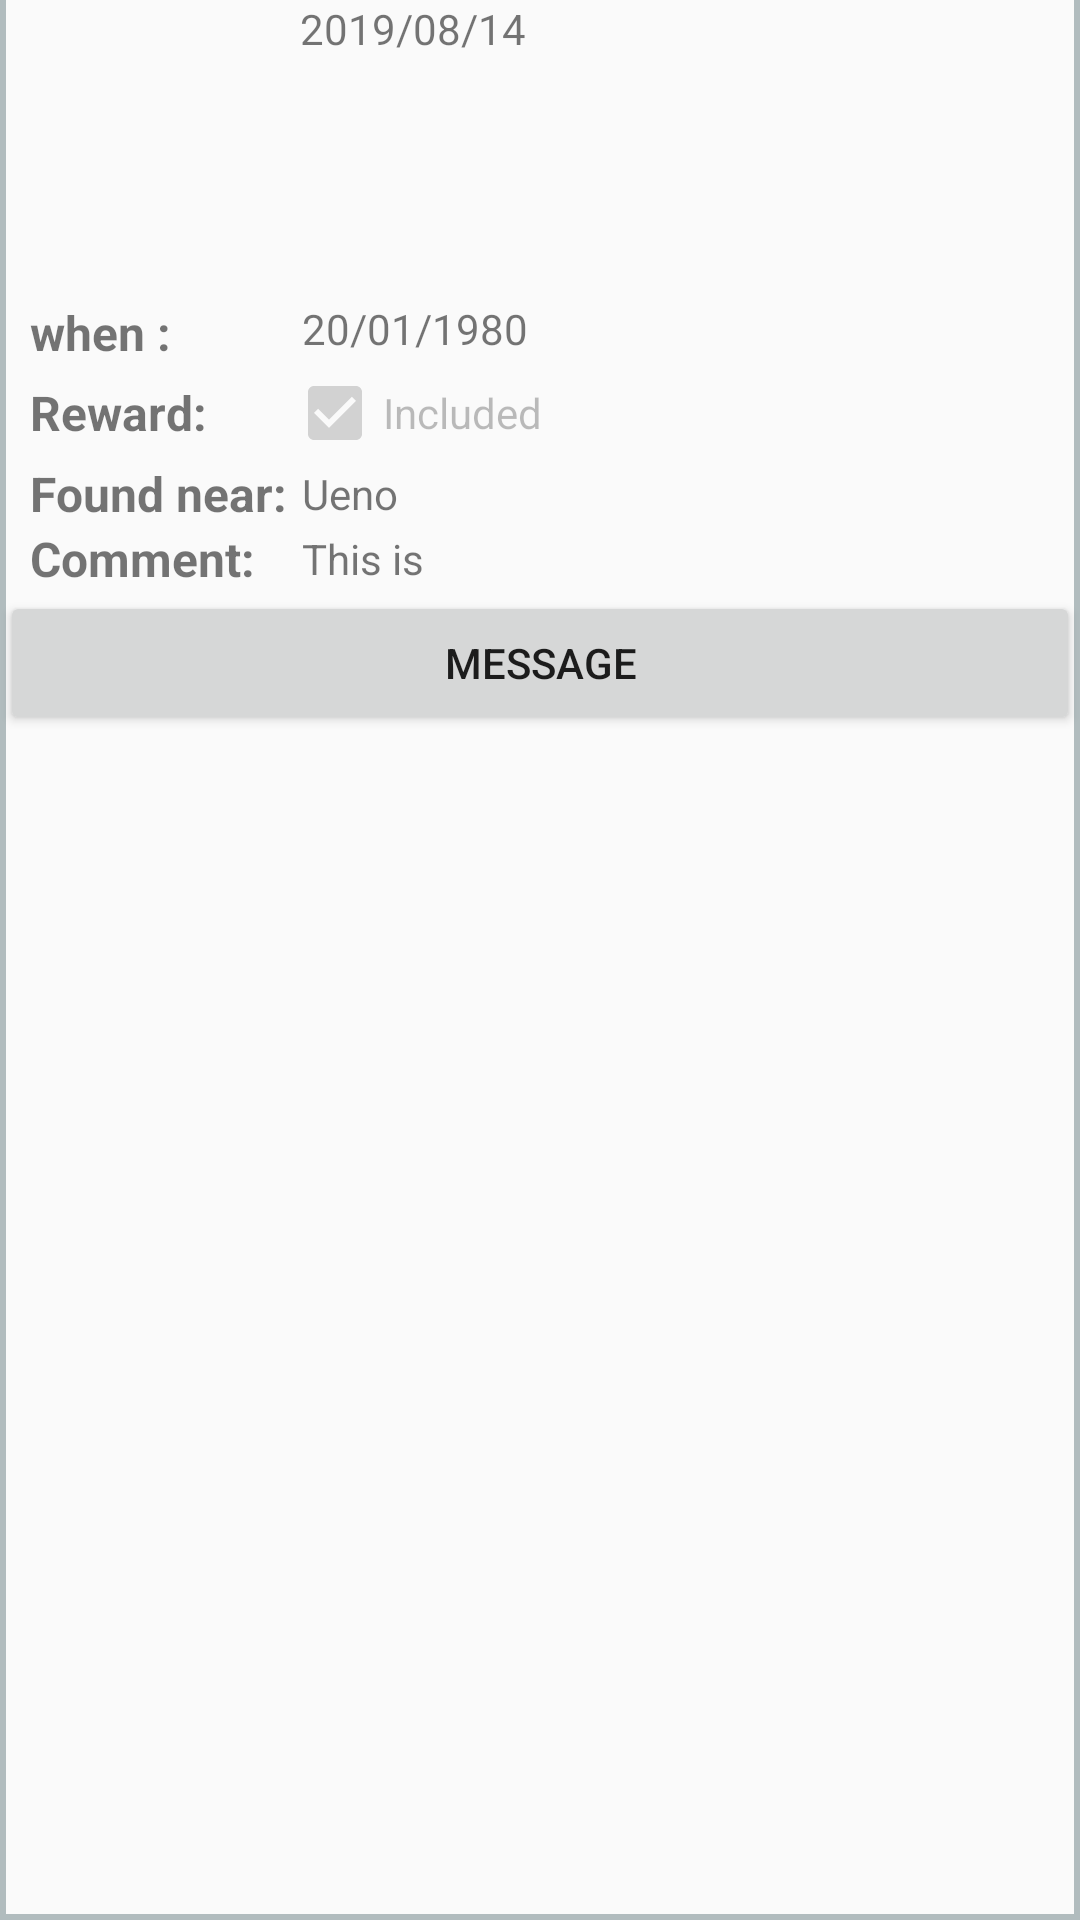

Here is an Android app screen rendered from its layout file. Give the layout XML and the strings, colors and styles it references.
<!-- AndroidManifest.xml: activity theme PopUpTheme -->
<!-- res/layout/activity_item_details.xml -->
<?xml version="1.0" encoding="utf-8"?>
<RelativeLayout xmlns:android="http://schemas.android.com/apk/res/android"
        xmlns:app="http://schemas.android.com/apk/res-auto"
        android:layout_width="match_parent"
        android:layout_height="wrap_content"
        android:layout_margin="2dp"
        android:background="@drawable/detail_bg">

    <ImageView
            android:id="@+id/item_Img"
            android:layout_width="100dp"
            android:layout_height="100dp"
            android:contentDescription="@string/image_desc"
            app:srcCompat="@drawable/unknown" />

    
    
    
    
    
    
    
    
    
    

    <TextView
            android:id="@+id/item_reg_date"
            android:layout_width="wrap_content"
            android:layout_height="wrap_content"
            android:layout_toRightOf="@id/item_Img"
            android:text="2019/08/14" />
    

    <ImageView
            android:id="@+id/icon_Profile"
            android:layout_width="wrap_content"
            android:layout_height="wrap_content"
            android:layout_below="@id/item_reg_date"
            android:layout_toRightOf="@id/item_Img"
            app:srcCompat="@drawable/ic_profile_24dp" />

    <TextView
            android:id="@+id/item_reg_user"
            android:layout_width="wrap_content"
            android:layout_height="wrap_content"
            android:layout_below="@id/item_reg_date"
            android:layout_alignBottom="@id/icon_Profile"
            android:layout_alignParentEnd="false"
            android:layout_toRightOf="@id/icon_Profile"
            android:gravity="center_vertical"
            android:text="Sophie" />

    <ImageView
            android:id="@+id/img_FoundLost"
            android:layout_width="150dp"
            android:layout_height="wrap_content"
            android:layout_alignBottom="@id/item_Img"
            android:layout_alignParentEnd="true"
            android:layout_marginBottom="-1dp"
            app:srcCompat="@drawable/exclamation_mark_old" />

    <TextView
            android:id="@+id/string_when"
            android:layout_width="wrap_content"
            android:layout_height="wrap_content"
            android:layout_below="@id/item_Img"
            android:layout_marginLeft="10dp"
            android:text="when :"
            android:textSize="16sp"
            android:textStyle="bold" />

    <TextView
            android:id="@+id/item_when"
            android:layout_width="wrap_content"
            android:layout_height="wrap_content"
            android:layout_below="@id/item_Img"
            android:layout_alignStart="@id/item_places"
            android:layout_alignBottom="@id/string_when"
            android:layout_alignParentEnd="true"
            android:layout_toEndOf="@id/string_when"
            android:text="20/01/1980" />

    <TextView
            android:id="@+id/string_reward"
            android:layout_width="wrap_content"
            android:layout_height="wrap_content"
            android:layout_below="@id/string_when"
            android:layout_alignEnd="@id/string_foundat"
            android:layout_alignBottom="@id/item_reward"
            android:layout_alignParentStart="true"
            android:layout_marginLeft="10dp"
            android:gravity="center_vertical"
            android:text="@string/reward"
            android:textSize="16sp"
            android:textStyle="bold" />

    <CheckBox
            android:id="@+id/item_reward"
            android:layout_width="wrap_content"
            android:layout_height="wrap_content"
            android:layout_below="@id/item_when"
            android:layout_alignParentEnd="true"
            android:layout_toRightOf="@id/string_reward"
            android:checked="true"
            android:enabled="false"
            android:text="Included" />

    <TextView
            android:id="@+id/string_foundat"
            android:layout_width="wrap_content"
            android:layout_height="wrap_content"
            android:layout_below="@id/item_reward"
            android:layout_marginLeft="10dp"
            android:text="@string/foundAt"
            android:textSize="16sp"
            android:textStyle="bold" />

    <TextView
            android:id="@+id/item_places"
            android:layout_width="wrap_content"
            android:layout_height="wrap_content"
            android:layout_below="@id/item_reward"
            android:layout_alignBottom="@id/string_foundat"
            android:layout_alignParentEnd="true"
            android:layout_marginLeft="5dp"
            android:layout_toEndOf="@id/string_foundat"
            android:gravity="center_vertical"
            android:text="Ueno" />

    <TextView
            android:id="@+id/string_comment"
            android:layout_width="wrap_content"
            android:layout_height="wrap_content"
            android:layout_below="@id/string_foundat"
            android:layout_alignEnd="@id/string_foundat"
            android:layout_alignParentStart="true"
            android:layout_marginLeft="10dp"
            android:text="@string/comment"
            android:textSize="16sp"
            android:textStyle="bold" />

    <TextView
            android:id="@+id/item_comment"
            android:layout_width="wrap_content"
            android:layout_height="wrap_content"
            android:layout_below="@id/item_places"
            android:layout_alignBottom="@id/string_comment"
            android:layout_alignParentEnd="true"
            android:layout_marginLeft="5dp"
            android:layout_toEndOf="@id/string_comment"
            android:gravity="center_vertical"
            android:text="This is" />

    <Button
            android:id="@+id/button_message"
            android:layout_width="match_parent"
            android:layout_height="wrap_content"
            android:layout_below="@id/string_comment"
            android:onClick="messageOnClick"
            android:text="Message" />

    
    
    
    
    
    
    
</RelativeLayout>
<!-- resources referenced by this layout -->
<resources>
  <!-- drawable detail_bg (drawable) -->
  <?xml version="1.0" encoding="UTF-8"?>
  <layer-list xmlns:android="http://schemas.android.com/apk/res/android">
      <item android:top="-2dp">
          <shape android:shape="rectangle">
              <stroke android:width="2dp" android:color="#B1BCBE" />
          </shape>
      </item>
  </layer-list>
  <!-- drawable unknown: png bitmap (drawable, 2016 bytes) -->
  <string name="comment">Comment: </string>
  <string name="foundAt">Found near: </string>
  <string name="image_desc">Image of the lost item</string>
  <string name="reward">Reward: </string>
  <style name="PopUpTheme" parent="Theme.AppCompat.Light.DarkActionBar">
          <item name="actionBarSize">40dp</item>
          <item name="android:windowIsTranslucent">true</item>
          <item name="android:windowCloseOnTouchOutside">true</item>
          <item name="colorPrimary">@color/colorPrimary</item>
          <item name="colorPrimaryDark">@color/colorPrimaryDark</item>
          <item name="colorAccent">@color/colorAccent</item>
      </style>
  <color name="colorPrimary">#CC0000</color>
  <color name="colorPrimaryDark">#F44336</color>
  <color name="colorAccent">#D81B60</color>
</resources>
